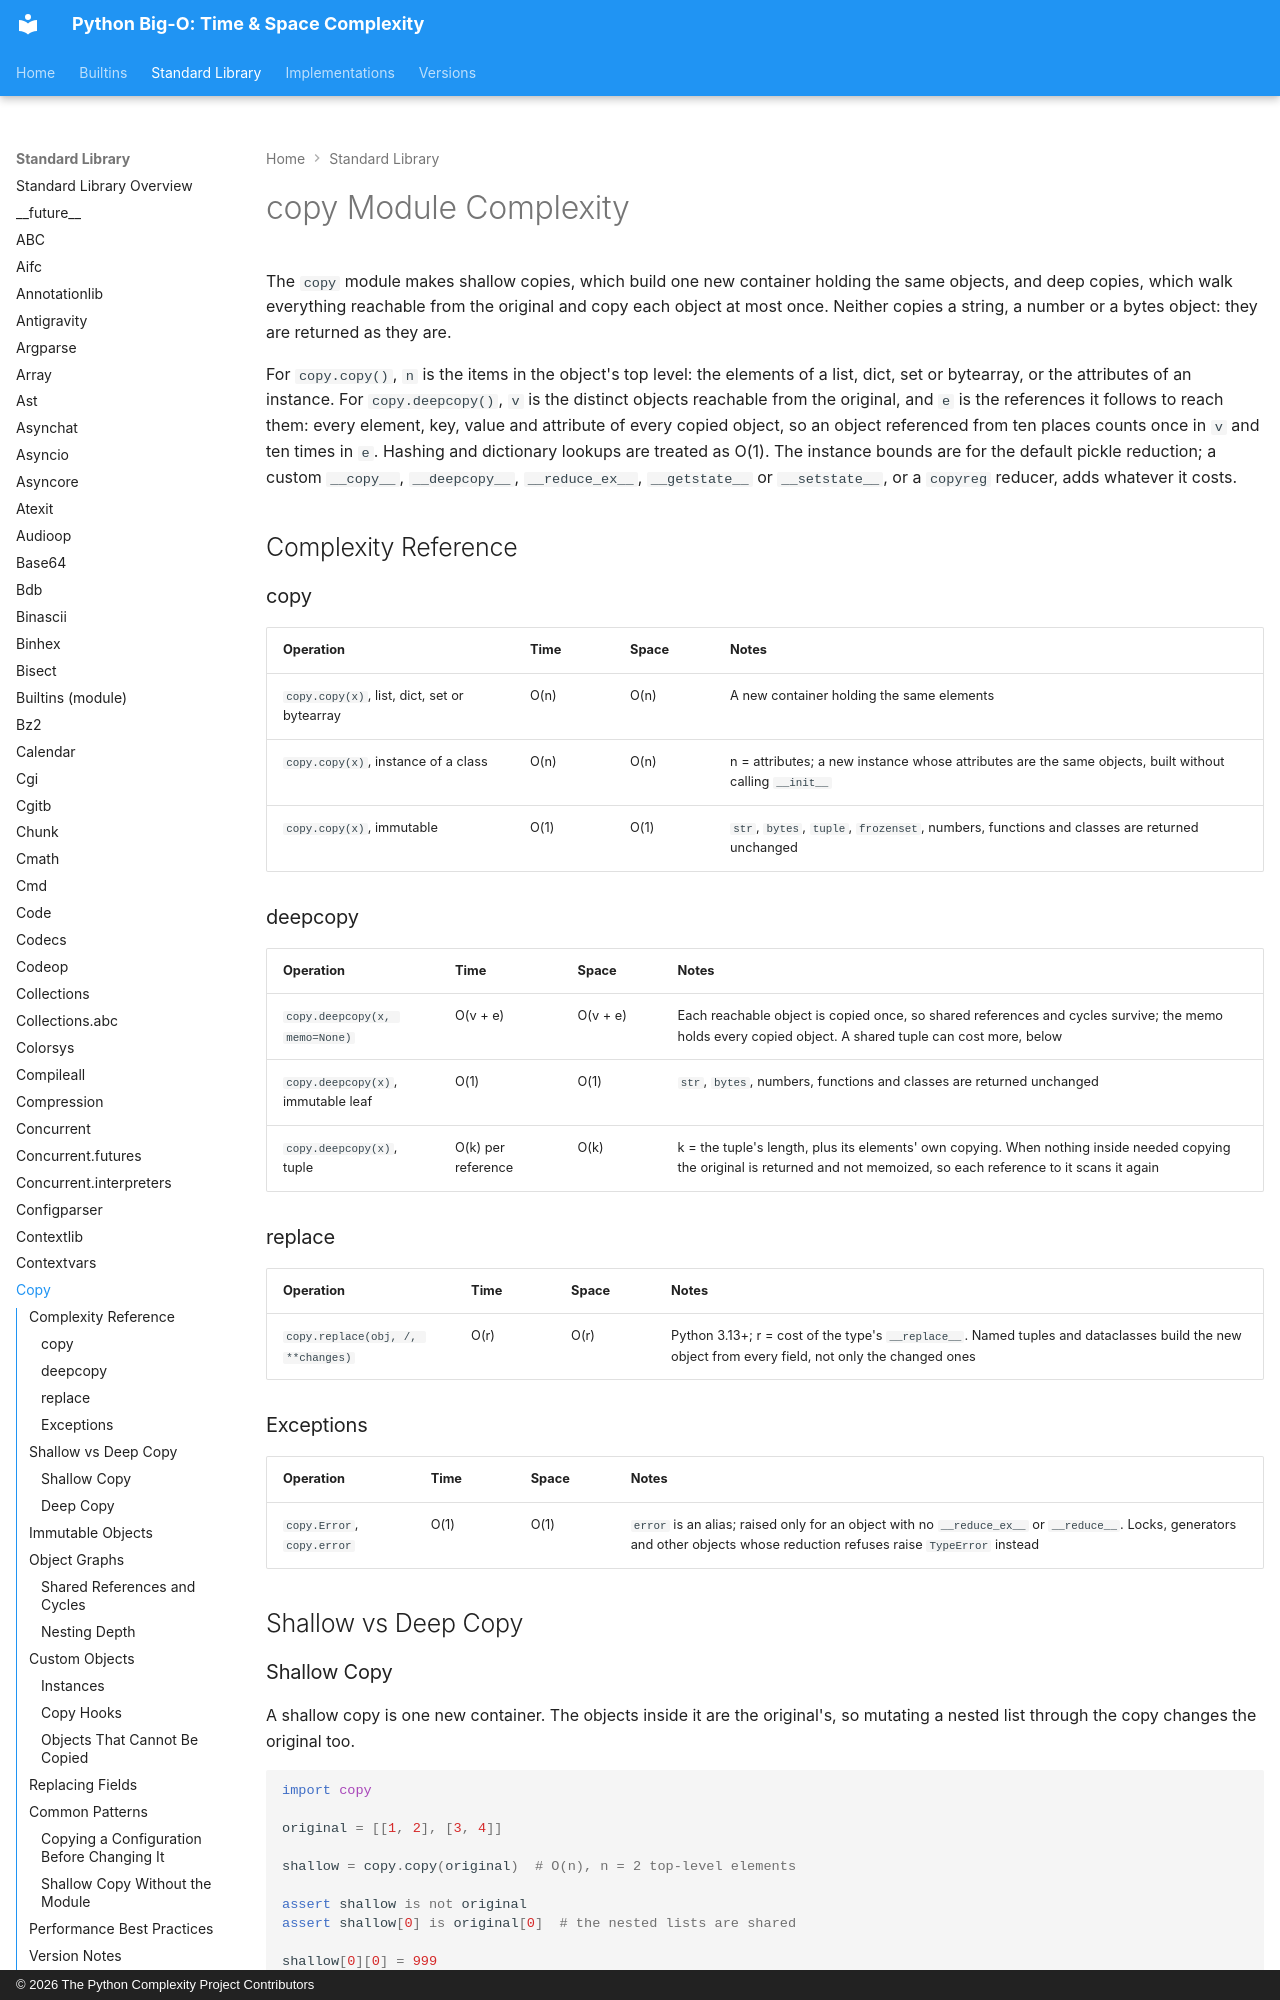

repository: heikkitoivonen/python-time-space-complexity · page: stdlib/copy/index.html · generator: mkdocs · copyright: © 2026 The Python Complexity Project Contributors

# copy Module Complexity

The `copy` module makes shallow copies, which build one new container holding the same objects, and
deep copies, which walk everything reachable from the original and copy each object at most once.
Neither copies a string, a number or a bytes object: they are returned as they are.

For `copy.copy()`, `n` is the items in the object's top level: the elements of a list, dict, set or
bytearray, or the attributes of an instance. For `copy.deepcopy()`, `v` is the distinct objects
reachable from the original, and `e` is the references it follows to reach them: every element,
key, value and attribute of every copied object, so an object referenced from ten places counts
once in `v` and ten times in `e`. Hashing and dictionary lookups are treated as O(1). The instance
bounds are for the default pickle reduction; a custom `__copy__`, `__deepcopy__`,
`__reduce_ex__`, `__getstate__` or `__setstate__`, or a `copyreg` reducer, adds whatever it costs.

## Complexity Reference

### copy

| Operation | Time | Space | Notes |
|-----------|------|-------|-------|
| `copy.copy(x)`, list, dict, set or bytearray | O(n) | O(n) | A new container holding the same elements |
| `copy.copy(x)`, instance of a class | O(n) | O(n) | n = attributes; a new instance whose attributes are the same objects, built without calling `__init__` |
| `copy.copy(x)`, immutable | O(1) | O(1) | `str`, `bytes`, `tuple`, `frozenset`, numbers, functions and classes are returned unchanged |

### deepcopy

| Operation | Time | Space | Notes |
|-----------|------|-------|-------|
| `copy.deepcopy(x, memo=None)` | O(v + e) | O(v + e) | Each reachable object is copied once, so shared references and cycles survive; the memo holds every copied object. A shared tuple can cost more, below |
| `copy.deepcopy(x)`, immutable leaf | O(1) | O(1) | `str`, `bytes`, numbers, functions and classes are returned unchanged |
| `copy.deepcopy(x)`, tuple | O(k) per reference | O(k) | k = the tuple's length, plus its elements' own copying. When nothing inside needed copying the original is returned and not memoized, so each reference to it scans it again |

### replace

| Operation | Time | Space | Notes |
|-----------|------|-------|-------|
| `copy.replace(obj, /, **changes)` | O(r) | O(r) | Python 3.13+; r = cost of the type's `__replace__`. Named tuples and dataclasses build the new object from every field, not only the changed ones |

### Exceptions

| Operation | Time | Space | Notes |
|-----------|------|-------|-------|
| `copy.Error`, `copy.error` | O(1) | O(1) | `error` is an alias; raised only for an object with no `__reduce_ex__` or `__reduce__`. Locks, generators and other objects whose reduction refuses raise `TypeError` instead |

## Shallow vs Deep Copy
